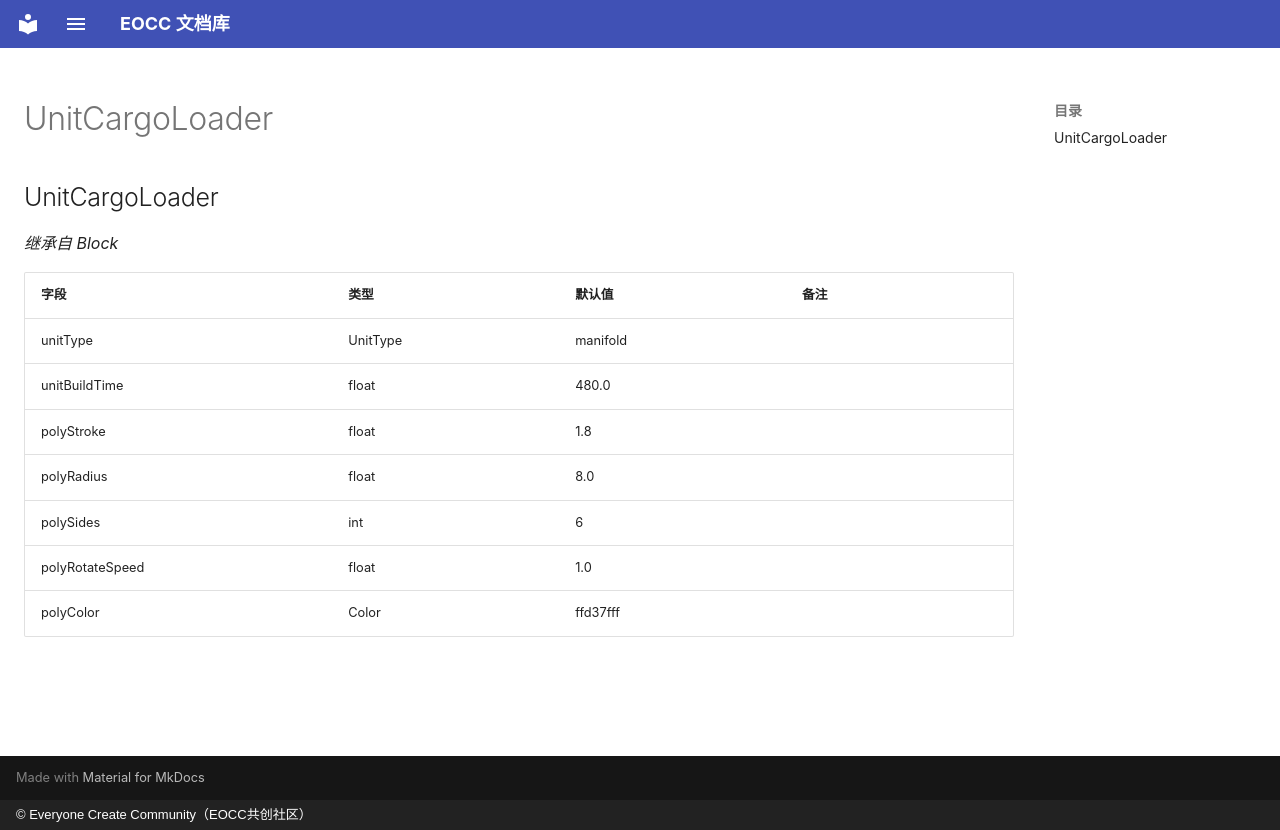

repository: eoccc/eoccc.github.io · page: wiki/mindustry/zh/Modding%20Classes/UnitCargoLoader/index.html · generator: mkdocs · copyright: © Everyone Create Community（EOCC共创社区）

# UnitCargoLoader

## UnitCargoLoader

*继承自 Block*

| 字段 | 类型 | 默认值 | 备注 |
|---|---|---|---|
| unitType | UnitType | manifold |  |
| unitBuildTime | float | 480.0 |  |
| polyStroke | float | 1.8 |  |
| polyRadius | float | 8.0 |  |
| polySides | int | 6 |  |
| polyRotateSpeed | float | 1.0 |  |
| polyColor | Color | ffd37fff |  |
